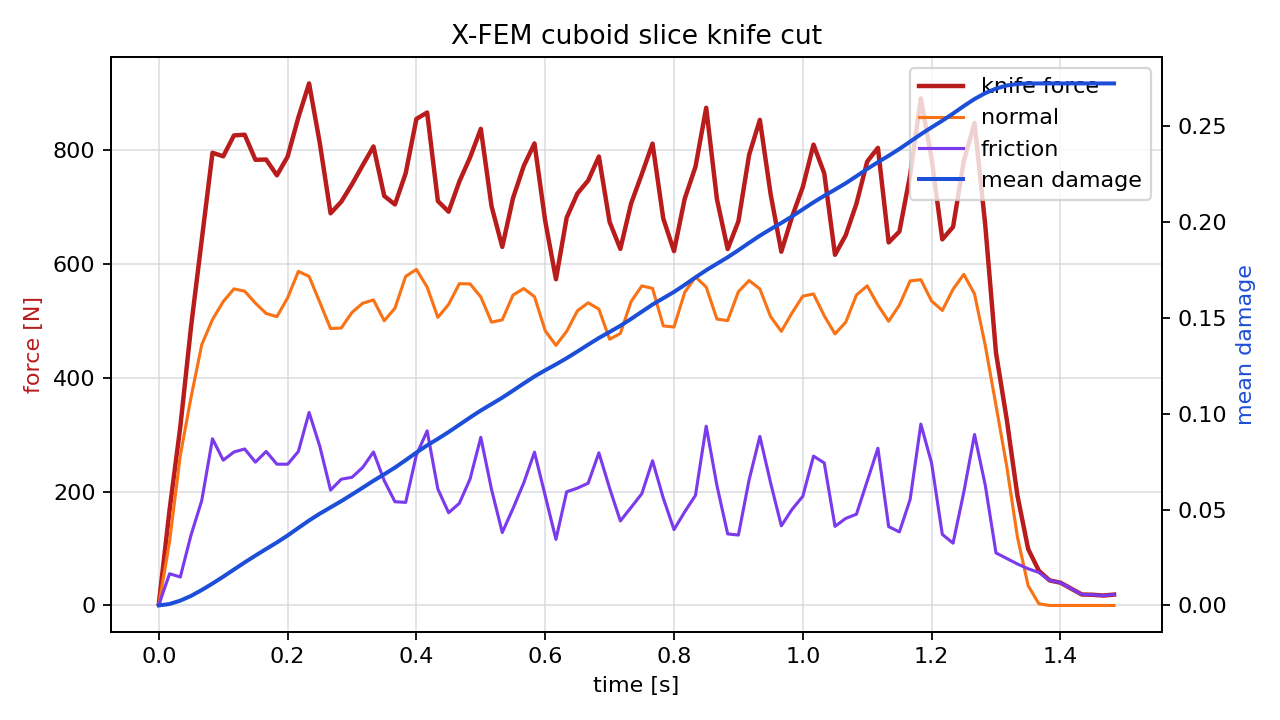

The table this chart was drawn from, first rows:
time_s, force_n, normal_force_n, friction_force_n, active_particles, mean_damage
0.00000000, 2.592, 1.419, 1.173, 0, 0.00000951
0.01667, 167.9, 112.2, 55.72, 2, 0.0007611
0.03333, 313.9, 263.9, 50.02, 5, 0.002529
0.05, 489.8, 365.9, 123.9, 8, 0.004981
0.06667, 643.1, 458.6, 184.5, 11, 0.008053
0.08333, 796, 502.9, 293.1, 14, 0.01142
0.1, 789.7, 534.3, 255.4, 16, 0.015
0.1167, 826.5, 556.6, 269.9, 17, 0.01873
0.1333, 827.7, 552.6, 275.1, 19, 0.02243
0.15, 783.6, 531.6, 252, 21, 0.026
0.1667, 784.1, 513.4, 270.7, 23, 0.02944
0.1833, 756.4, 507.9, 248.5, 24, 0.03284
0.2, 789.2, 540.8, 248.4, 26, 0.03646
0.2167, 858.1, 587.4, 270.7, 28, 0.0404
0.2333, 917.9, 578.6, 339.3, 31, 0.04427
0.25, 812.8, 532.9, 279.8, 33, 0.04785
0.2667, 689.6, 486.8, 202.8, 33, 0.05111
0.2833, 710, 488, 222, 33, 0.05438
0.3, 740.7, 515.3, 225.4, 35, 0.05783
0.3167, 774.3, 531.4, 242.8, 38, 0.06139
0.3333, 807.1, 537.2, 269.9, 41, 0.06499
0.35, 720.1, 500.6, 219.5, 42, 0.06834
0.3667, 705.1, 522.7, 182.4, 43, 0.07185
0.3833, 760, 578.7, 181.2, 45, 0.07572
0.4, 855.6, 590.8, 264.8, 49, 0.07968
0.4167, 866.7, 559.8, 306.9, 51, 0.08343
0.4333, 711.1, 506.5, 204.6, 51, 0.08683
0.45, 692.4, 529.3, 163.1, 52, 0.09037
0.4667, 745.4, 565.8, 179.6, 54, 0.09416
0.4833, 787.8, 565.4, 222.4, 57, 0.09795
0.5, 838.1, 542.4, 295.6, 60, 0.1016
0.5167, 701.9, 498.1, 203.8, 60, 0.1049
0.5333, 630.5, 502.2, 128.3, 60, 0.1083
0.55, 716.2, 545.8, 170.5, 63, 0.1119
0.5667, 772.7, 557.3, 215.5, 65, 0.1157
0.5833, 812.4, 543, 269.5, 68, 0.1193
0.6, 676.2, 483.1, 193.1, 69, 0.1226
0.6167, 573.5, 457.3, 116.2, 69, 0.1256
0.6333, 681.9, 482, 199.8, 70, 0.1288
0.65, 724.4, 518, 206.3, 72, 0.1323
0.6667, 747.1, 532.2, 214.9, 75, 0.1359
0.6833, 789.4, 521.1, 268.4, 78, 0.1394
0.7, 674.4, 468.1, 206.2, 78, 0.1425
0.7167, 626.9, 478.3, 148.6, 79, 0.1457
0.7333, 706.6, 534.2, 172.3, 81, 0.1493
0.75, 758.4, 561.9, 196.5, 84, 0.1531
0.7667, 812.1, 557.6, 254.5, 87, 0.1568
0.7833, 680.3, 491.6, 188.8, 88, 0.1601
0.8, 623, 489.6, 133.4, 88, 0.1634
0.8167, 715.3, 550.6, 164.7, 90, 0.1671
0.8333, 771.3, 577.7, 193.6, 93, 0.1709
0.85, 875.1, 559.9, 315.2, 96, 0.1747
0.8667, 714.4, 503.6, 210.8, 97, 0.1781
0.8833, 626.7, 500.9, 125.8, 97, 0.1814
0.9, 675.4, 551.7, 123.8, 99, 0.1851
0.9167, 792.4, 571.3, 221.1, 102, 0.1889
0.9333, 853.8, 556.6, 297.2, 105, 0.1927
0.95, 723.5, 507.9, 215.7, 106, 0.1961
0.9667, 622, 482, 140.1, 105, 0.1993
0.9833, 683.5, 514.5, 169, 107, 0.2027
... 30 more rows
